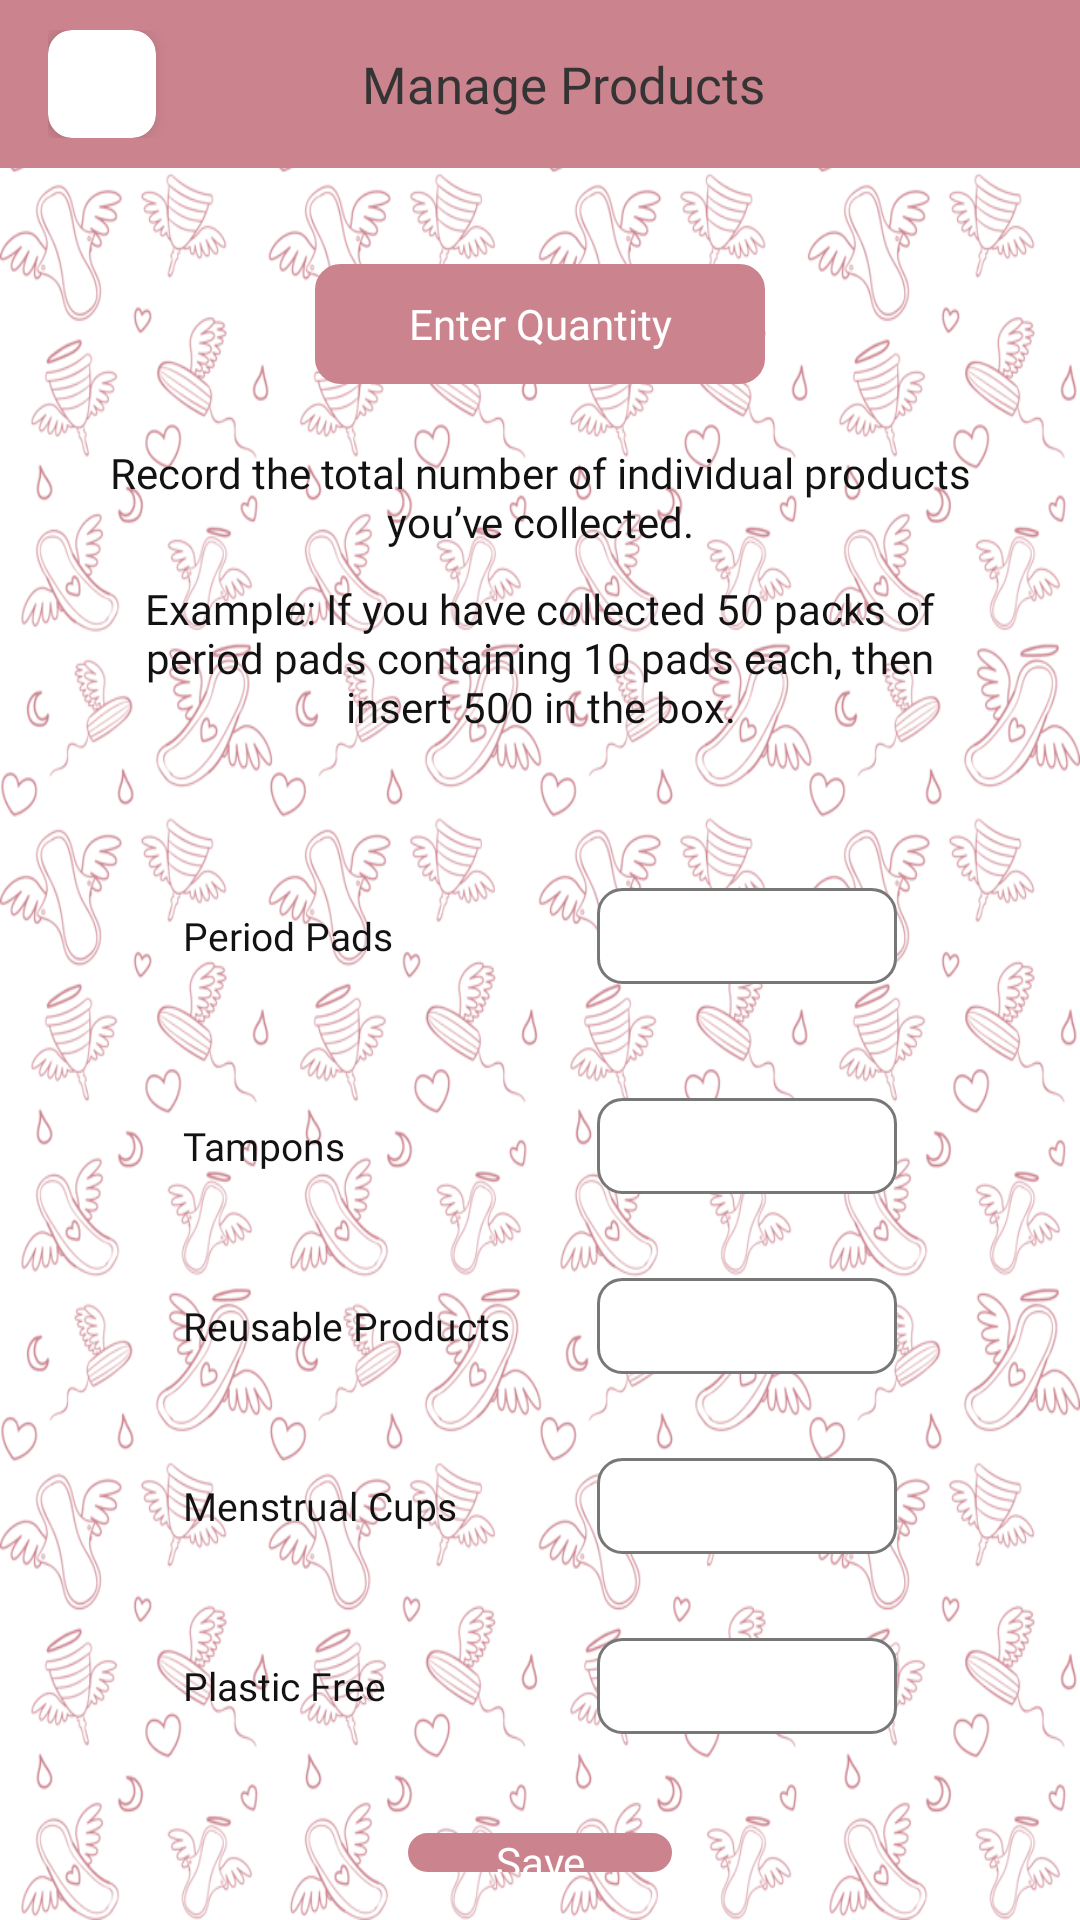

Android layout source for this screen:
<!-- AndroidManifest.xml: application theme Theme.PeriodAngels -->
<!-- res/layout/activity_manage_products.xml -->
<?xml version="1.0" encoding="utf-8"?>
<RelativeLayout xmlns:android="http://schemas.android.com/apk/res/android"
    xmlns:app="http://schemas.android.com/apk/res-auto"
    xmlns:tools="http://schemas.android.com/tools"
    android:layout_width="match_parent"
    android:layout_height="match_parent"
    android:background="@drawable/background"
    tools:context=".Volunteer.ManageProductsActivity">
    <androidx.appcompat.widget.Toolbar
        android:id="@+id/toolBar"
        android:layout_width="match_parent"
        android:layout_height="wrap_content"
        android:background="@color/main_color"
        >
        <RelativeLayout
            android:layout_width="match_parent"
            android:layout_height="match_parent"
            >

            <androidx.cardview.widget.CardView
                android:id="@+id/back"
                android:layout_width="36dp"
                android:layout_height="36dp"
                app:cardCornerRadius="8dp"
                app:cardElevation="3dp">

                <ImageView
                    android:layout_width="18dp"
                    android:layout_height="18dp"
                    android:layout_gravity="center"
                    android:src="@drawable/ic_baseline_arrow_back_ios_new_24" />

            </androidx.cardview.widget.CardView>

            <TextView
                android:layout_width="wrap_content"
                android:layout_height="wrap_content"
                android:layout_centerInParent="true"
                android:text="Manage Products"
                android:fontFamily="@font/sfpromedium2"
                android:textColor="@color/app_black"
                android:textSize="17sp"
                />


        </RelativeLayout>
    </androidx.appcompat.widget.Toolbar>

    <TextView
        android:id="@+id/enterQuantity"
        android:fontFamily="@font/sfprosemibold2"
        android:backgroundTint="@color/main_color"
        android:textColor="@color/white"
        android:gravity="center"
        android:text="Enter Quantity"
        android:layout_below="@+id/toolBar"
        android:layout_marginTop="32dp"
        android:layout_centerHorizontal="true"
        android:background="@drawable/edittext_back"
        android:layout_width="150dp"
        android:layout_height="40dp"

        />

    <TextView
        android:textColor="#121212"
        android:fontFamily="@font/sfpromedium2"
        android:layout_marginTop="20dp"
        android:layout_marginEnd="30dp"
        android:layout_marginStart="30dp"
        android:textAlignment="center"
        android:layout_below="@+id/enterQuantity"
        android:layout_width="wrap_content"
        android:layout_height="wrap_content"
        android:text="Record the total number of individual products you’ve collected."
        android:id="@+id/headline1"
        />

    <TextView
        android:id="@+id/headline2"
        android:textColor="#121212"
        android:fontFamily="@font/sfpromedium2"
        android:layout_marginTop="10dp"
        android:layout_marginEnd="30dp"
        android:layout_marginStart="30dp"
        android:textAlignment="center"
        android:layout_below="@+id/headline1"
        android:layout_width="wrap_content"
        android:layout_height="wrap_content"
        android:text="Example: If you have collected 50 packs of period pads containing 10 pads each, then insert 500 in the box."
        />

    <LinearLayout

        android:id="@+id/middleLL"
        android:layout_width="wrap_content"
        android:layout_height="wrap_content"
        android:layout_below="@+id/headline2"
        android:layout_centerInParent="true"
        android:layout_marginTop="32dp"
        android:orientation="vertical">

        <LinearLayout
            android:layout_width="match_parent"
            android:layout_height="50dp"
            android:layout_marginStart="16dp"
            android:layout_marginTop="10dp"
            android:layout_marginEnd="16dp"
            android:gravity="center"
            android:orientation="horizontal">

            <TextView
                android:layout_width="130dp"
                android:layout_height="wrap_content"
                android:fontFamily="@font/sfprosemibold2"
                android:text="Period Pads"
                android:textColor="#121212"
                android:textSize="13sp" />

            <EditText
                android:id="@+id/padsET"
                android:layout_width="100dp"
                android:layout_height="32dp"
                android:layout_marginStart="8dp"
                android:background="@drawable/edittext_back"
                android:fontFamily="@font/sfpromedium"
                android:gravity="center"
                android:inputType="number"

                android:textColor="@color/grey"
                android:textSize="11sp" />

        </LinearLayout>

        <LinearLayout
            android:layout_width="match_parent"
            android:layout_height="50dp"
            android:layout_marginStart="16dp"
            android:layout_marginTop="20dp"
            android:layout_marginEnd="16dp"
            android:gravity="center"
            android:orientation="horizontal">

            <TextView
                android:layout_width="130dp"
                android:layout_height="wrap_content"
                android:fontFamily="@font/sfprosemibold2"
                android:text="Tampons"
                android:textColor="#121212"
                android:textSize="13sp" />

            <EditText
                android:id="@+id/tamponsET"
                android:layout_width="100dp"
                android:layout_height="32dp"
                android:layout_marginStart="8dp"
                android:background="@drawable/edittext_back"
                android:fontFamily="@font/sfpromedium"
                android:gravity="center"
                android:inputType="number"
                android:textColor="@color/grey"
                android:textSize="11sp" />

        </LinearLayout>


        <LinearLayout
            android:layout_width="match_parent"
            android:layout_height="50dp"
            android:layout_marginStart="16dp"
            android:layout_marginTop="10dp"
            android:layout_marginEnd="16dp"
            android:gravity="center"
            android:orientation="horizontal">

            <TextView
                android:layout_width="130dp"
                android:layout_height="wrap_content"
                android:fontFamily="@font/sfprosemibold2"
                android:text="Reusable Products"
                android:textColor="#121212"
                android:textSize="13sp" />

            <EditText
                android:id="@+id/reusableET"
                android:layout_width="100dp"
                android:layout_height="32dp"
                android:layout_marginStart="8dp"
                android:background="@drawable/edittext_back"
                android:fontFamily="@font/sfpromedium"
                android:gravity="center"
                android:inputType="number"
                android:textColor="@color/grey"
                android:textSize="11sp" />

        </LinearLayout>

        <LinearLayout
            android:layout_width="match_parent"
            android:layout_height="50dp"
            android:layout_marginStart="16dp"
            android:layout_marginTop="10dp"
            android:layout_marginEnd="16dp"
            android:gravity="center"
            android:orientation="horizontal">

            <TextView
                android:layout_width="130dp"
                android:layout_height="wrap_content"
                android:fontFamily="@font/sfprosemibold2"
                android:text="Menstrual Cups"
                android:textColor="#121212"
                android:textSize="13sp" />

            <EditText
                android:id="@+id/menstrualET"
                android:layout_width="100dp"
                android:layout_height="32dp"
                android:layout_marginStart="8dp"
                android:background="@drawable/edittext_back"
                android:fontFamily="@font/sfpromedium"
                android:gravity="center"
                android:inputType="number"

                android:textColor="@color/grey"
                android:textSize="11sp" />

        </LinearLayout>

        <LinearLayout
            android:layout_width="match_parent"
            android:layout_height="50dp"
            android:layout_marginStart="16dp"
            android:layout_marginTop="10dp"
            android:layout_marginEnd="16dp"
            android:gravity="center"
            android:orientation="horizontal">

            <TextView
                android:layout_width="130dp"
                android:layout_height="wrap_content"
                android:fontFamily="@font/sfprosemibold2"
                android:text="Plastic Free"
                android:textColor="#121212"
                android:textSize="13sp" />

            <EditText
                android:id="@+id/plasticFreeET"
                android:layout_width="100dp"
                android:layout_height="32dp"
                android:layout_marginStart="8dp"
                android:background="@drawable/edittext_back"
                android:fontFamily="@font/sfpromedium"
                android:gravity="center"
                android:inputType="number"

                android:textColor="@color/grey"
                android:textSize="11sp" />

        </LinearLayout>
    </LinearLayout>

    <androidx.appcompat.widget.AppCompatButton
        android:layout_centerHorizontal="true"
        android:layout_below="@+id/middleLL"
        android:layout_marginBottom="16dp"
        android:layout_width="wrap_content"
        android:layout_height="40dp"
        android:text="Save"
        android:fontFamily="@font/sfprosemibold2"
        android:layout_marginTop="24dp"
        android:textAllCaps="false"
        android:background="@drawable/btn_back"
        android:id="@+id/save"
        android:backgroundTint="@color/main_color"
        android:textColor="@color/white"
        />
    <TextView
        android:layout_width="wrap_content"
        android:layout_height="wrap_content"
        android:text="Thank You!"
        android:textSize="18sp"
        android:textColor="@color/black"
        android:fontFamily="@font/sfpromedium2"
        android:layout_marginTop="20dp"
        android:layout_centerHorizontal="true"
        android:layout_below="@+id/save"
        android:gravity="center_horizontal"
        />

</RelativeLayout>
<!-- resources referenced by this layout -->
<resources>
  <color name="app_black">#343434</color>
  <color name="black">#FF000000</color>
  <color name="grey">#777777</color>
  <color name="main_color">#cb838e</color>
  <color name="white">#FFFFFFFF</color>
  <!-- drawable background: png bitmap (drawable, 133651 bytes) -->
  <!-- drawable btn_back (drawable) -->
  <?xml version="1.0" encoding="utf-8"?>
  <shape android:shape="rectangle"
      xmlns:android="http://schemas.android.com/apk/res/android">
  <corners android:radius="8dp"/>
      <stroke android:color="@color/main_color" android:width="1dp"/>
  
  </shape>
  <!-- drawable edittext_back (drawable) -->
  <?xml version="1.0" encoding="utf-8"?>
  <shape android:shape="rectangle"
      xmlns:android="http://schemas.android.com/apk/res/android">
  
      <solid android:color="@color/white"/>
      <corners android:radius="8dp"/>
      <stroke android:color="@color/grey" android:width="1dp" />
  
  </shape>
  <style name="Theme.PeriodAngels" parent="Theme.MaterialComponents.DayNight.NoActionBar">
          
          <item name="colorPrimary">@color/purple_500</item>
          <item name="colorPrimaryVariant">@color/purple_700</item>
          <item name="colorOnPrimary">@color/white</item>
          
          <item name="colorSecondary">@color/teal_200</item>
          <item name="colorSecondaryVariant">@color/teal_700</item>
          <item name="colorOnSecondary">@color/black</item>
          
          <item name="android:statusBarColor">?attr/colorPrimaryVariant</item>
          
      </style>
  <color name="purple_500">#cb838e</color>
  <color name="purple_700">#cb838e</color>
  <color name="teal_200">#FF03DAC5</color>
  <color name="teal_700">#FF018786</color>
</resources>
